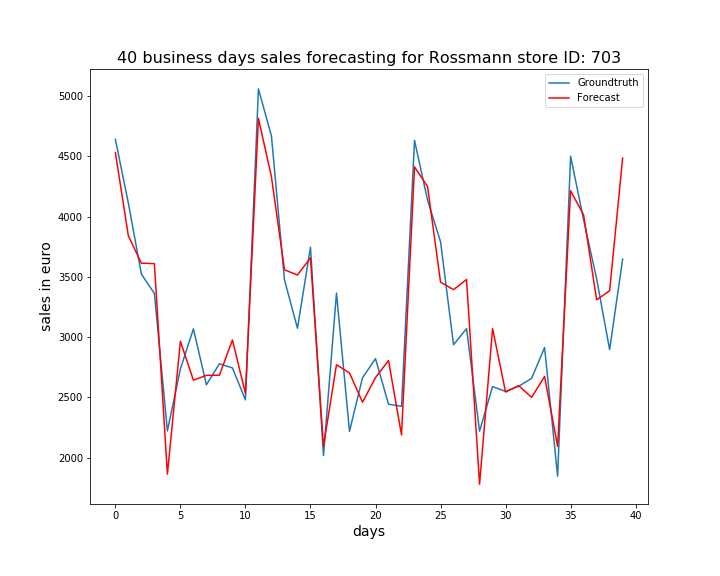

The data file committed next to this chart (first rows):
, ActualSales, Sales
0, 4642, 4531
1, 4112, 3840
2, 3523, 3614
3, 3363, 3610
4, 2222, 1864
5, 2737, 2966
6, 3069, 2644
7, 2605, 2683
8, 2779, 2685
9, 2745, 2977
10, 2480, 2534
11, 5060, 4815
12, 4669, 4330
13, 3477, 3559
14, 3074, 3516
15, 3746, 3658
16, 2018, 2096
17, 3366, 2771
18, 2219, 2703
19, 2663, 2460
20, 2822, 2665
21, 2444, 2807
22, 2426, 2189
23, 4633, 4412
24, 4137, 4250
25, 3792, 3456
26, 2937, 3394
27, 3071, 3478
28, 2220, 1780
29, 2590, 3071
30, 2550, 2544
31, 2592, 2598
32, 2658, 2501
33, 2914, 2674
34, 1846, 2094
35, 4502, 4215
36, 3973, 4014
37, 3484, 3310
38, 2897, 3385
39, 3648, 4486
